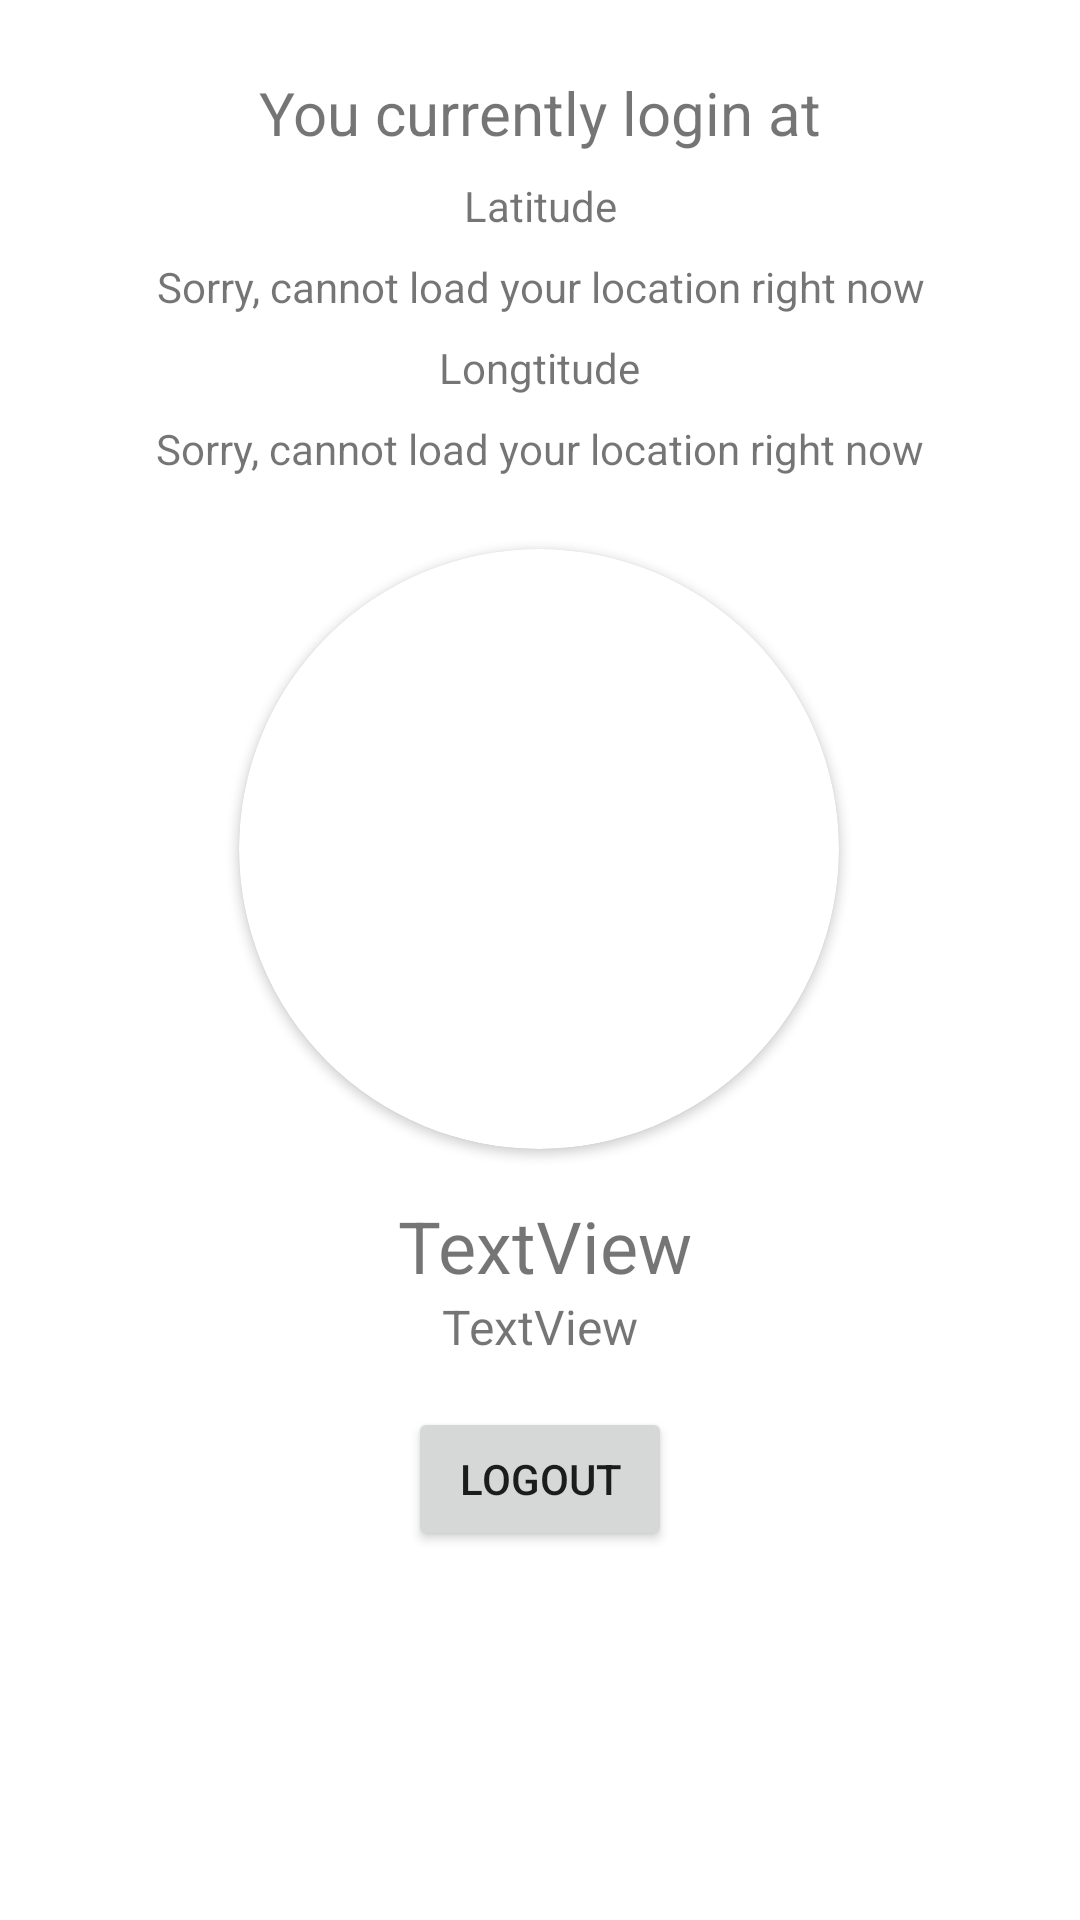

Produce the Android XML layout that renders to this screen, including the resource entries it uses.
<!-- AndroidManifest.xml: application theme Theme.ProjectHuawei -->
<!-- res/layout/fragment_user.xml -->
<?xml version="1.0" encoding="utf-8"?>
<FrameLayout xmlns:android="http://schemas.android.com/apk/res/android"
    xmlns:app="http://schemas.android.com/apk/res-auto"
    xmlns:tools="http://schemas.android.com/tools"
    android:layout_width="match_parent"
    android:layout_height="match_parent"
    tools:context=".view.main.UserFragment">

    
    <androidx.constraintlayout.widget.ConstraintLayout
        android:layout_width="match_parent"
        android:layout_height="match_parent">

        <androidx.cardview.widget.CardView
            android:id="@+id/cardView"
            android:layout_width="200dp"
            android:layout_height="200dp"
            android:layout_centerHorizontal="true"
            android:layout_marginStart="16dp"
            android:layout_marginTop="24dp"
            android:layout_marginEnd="16dp"
            android:elevation="12dp"
            android:innerRadius="0dp"
            android:shape="ring"
            android:thicknessRatio="1.9"
            app:cardCornerRadius="100dp"
            app:layout_constraintEnd_toEndOf="parent"
            app:layout_constraintHorizontal_bias="0.497"
            app:layout_constraintStart_toStartOf="parent"
            app:layout_constraintTop_toBottomOf="@+id/longtitude_text">

            <ImageView
                android:id="@+id/profile_image"
                android:layout_width="match_parent"
                android:layout_height="match_parent"

                tools:ignore="ImageContrastCheck"
                tools:src="@tools:sample/avatars" />
        </androidx.cardview.widget.CardView>

        <TextView
            android:id="@+id/profile_name"
            android:layout_width="wrap_content"
            android:layout_height="wrap_content"
            android:layout_marginTop="16dp"
            android:text="TextView"
            android:textSize="24sp"
            app:layout_constraintEnd_toEndOf="parent"
            app:layout_constraintHorizontal_bias="0.506"
            app:layout_constraintStart_toStartOf="parent"
            app:layout_constraintTop_toBottomOf="@+id/cardView" />

        <TextView
            android:id="@+id/profile_email"
            android:layout_width="wrap_content"
            android:layout_height="wrap_content"
            android:text="TextView"
            android:textSize="16sp"
            app:layout_constraintEnd_toEndOf="parent"
            app:layout_constraintStart_toStartOf="parent"
            app:layout_constraintTop_toBottomOf="@+id/profile_name"
            app:layout_wrapBehaviorInParent="vertical_only" />

        <Button
            android:id="@+id/logout_btn"
            android:layout_width="wrap_content"
            android:layout_height="wrap_content"
            android:layout_marginTop="16dp"
            android:text="logout"
            app:layout_constraintEnd_toEndOf="parent"
            app:layout_constraintStart_toStartOf="parent"
            app:layout_constraintTop_toBottomOf="@+id/profile_email" />

        <TextView
            android:id="@+id/textView"
            android:layout_width="wrap_content"
            android:layout_height="wrap_content"
            android:layout_marginTop="24dp"
            android:text="You currently login at"
            android:textSize="20sp"
            app:layout_constraintEnd_toEndOf="parent"
            app:layout_constraintStart_toStartOf="parent"
            app:layout_constraintTop_toTopOf="parent" />

        <TextView
            android:id="@+id/textView2"
            android:layout_width="wrap_content"
            android:layout_height="wrap_content"
            android:layout_marginTop="8dp"
            android:text="Latitude"
            app:layout_constraintEnd_toEndOf="@+id/textView"
            app:layout_constraintStart_toStartOf="@+id/textView"
            app:layout_constraintTop_toBottomOf="@+id/textView" />

        <TextView
            android:id="@+id/latitude_text"
            android:layout_width="wrap_content"
            android:layout_height="wrap_content"
            android:layout_marginTop="8dp"
            android:text="Sorry, cannot load your location right now"
            app:layout_constraintEnd_toEndOf="@+id/textView2"
            app:layout_constraintStart_toStartOf="@+id/textView2"
            app:layout_constraintTop_toBottomOf="@+id/textView2" />

        <TextView
            android:id="@+id/textView15"
            android:layout_width="wrap_content"
            android:layout_height="wrap_content"
            android:layout_marginTop="8dp"
            android:text="Longtitude"
            app:layout_constraintEnd_toEndOf="@+id/latitude_text"
            app:layout_constraintHorizontal_bias="0.497"
            app:layout_constraintStart_toStartOf="@+id/latitude_text"
            app:layout_constraintTop_toBottomOf="@+id/latitude_text" />

        <TextView
            android:id="@+id/longtitude_text"
            android:layout_width="wrap_content"
            android:layout_height="wrap_content"
            android:layout_marginTop="8dp"
            android:text="Sorry, cannot load your location right now"
            app:layout_constraintEnd_toEndOf="@+id/textView15"
            app:layout_constraintStart_toStartOf="@+id/textView15"
            app:layout_constraintTop_toBottomOf="@+id/textView15" />

    </androidx.constraintlayout.widget.ConstraintLayout>

</FrameLayout>
<!-- resources referenced by this layout -->
<resources>
  <style name="Theme.ProjectHuawei" parent="Theme.MaterialComponents.DayNight.NoActionBar">
          
          <item name="colorPrimary">@color/purple_500</item>
          <item name="colorPrimaryVariant">@color/purple_700</item>
          <item name="colorOnPrimary">@color/white</item>
          
          <item name="colorSecondary">@color/teal_200</item>
          <item name="colorSecondaryVariant">@color/teal_700</item>
          <item name="colorOnSecondary">@color/black</item>
          
          <item name="android:statusBarColor" tools:targetApi="l">?attr/colorPrimaryVariant</item>
          
      </style>
  <color name="purple_500">#FF6200EE</color>
  <color name="purple_700">#FF3700B3</color>
  <color name="white">#FFFFFFFF</color>
  <color name="teal_200">#FF03DAC5</color>
  <color name="teal_700">#FF018786</color>
  <color name="black">#FF000000</color>
</resources>
